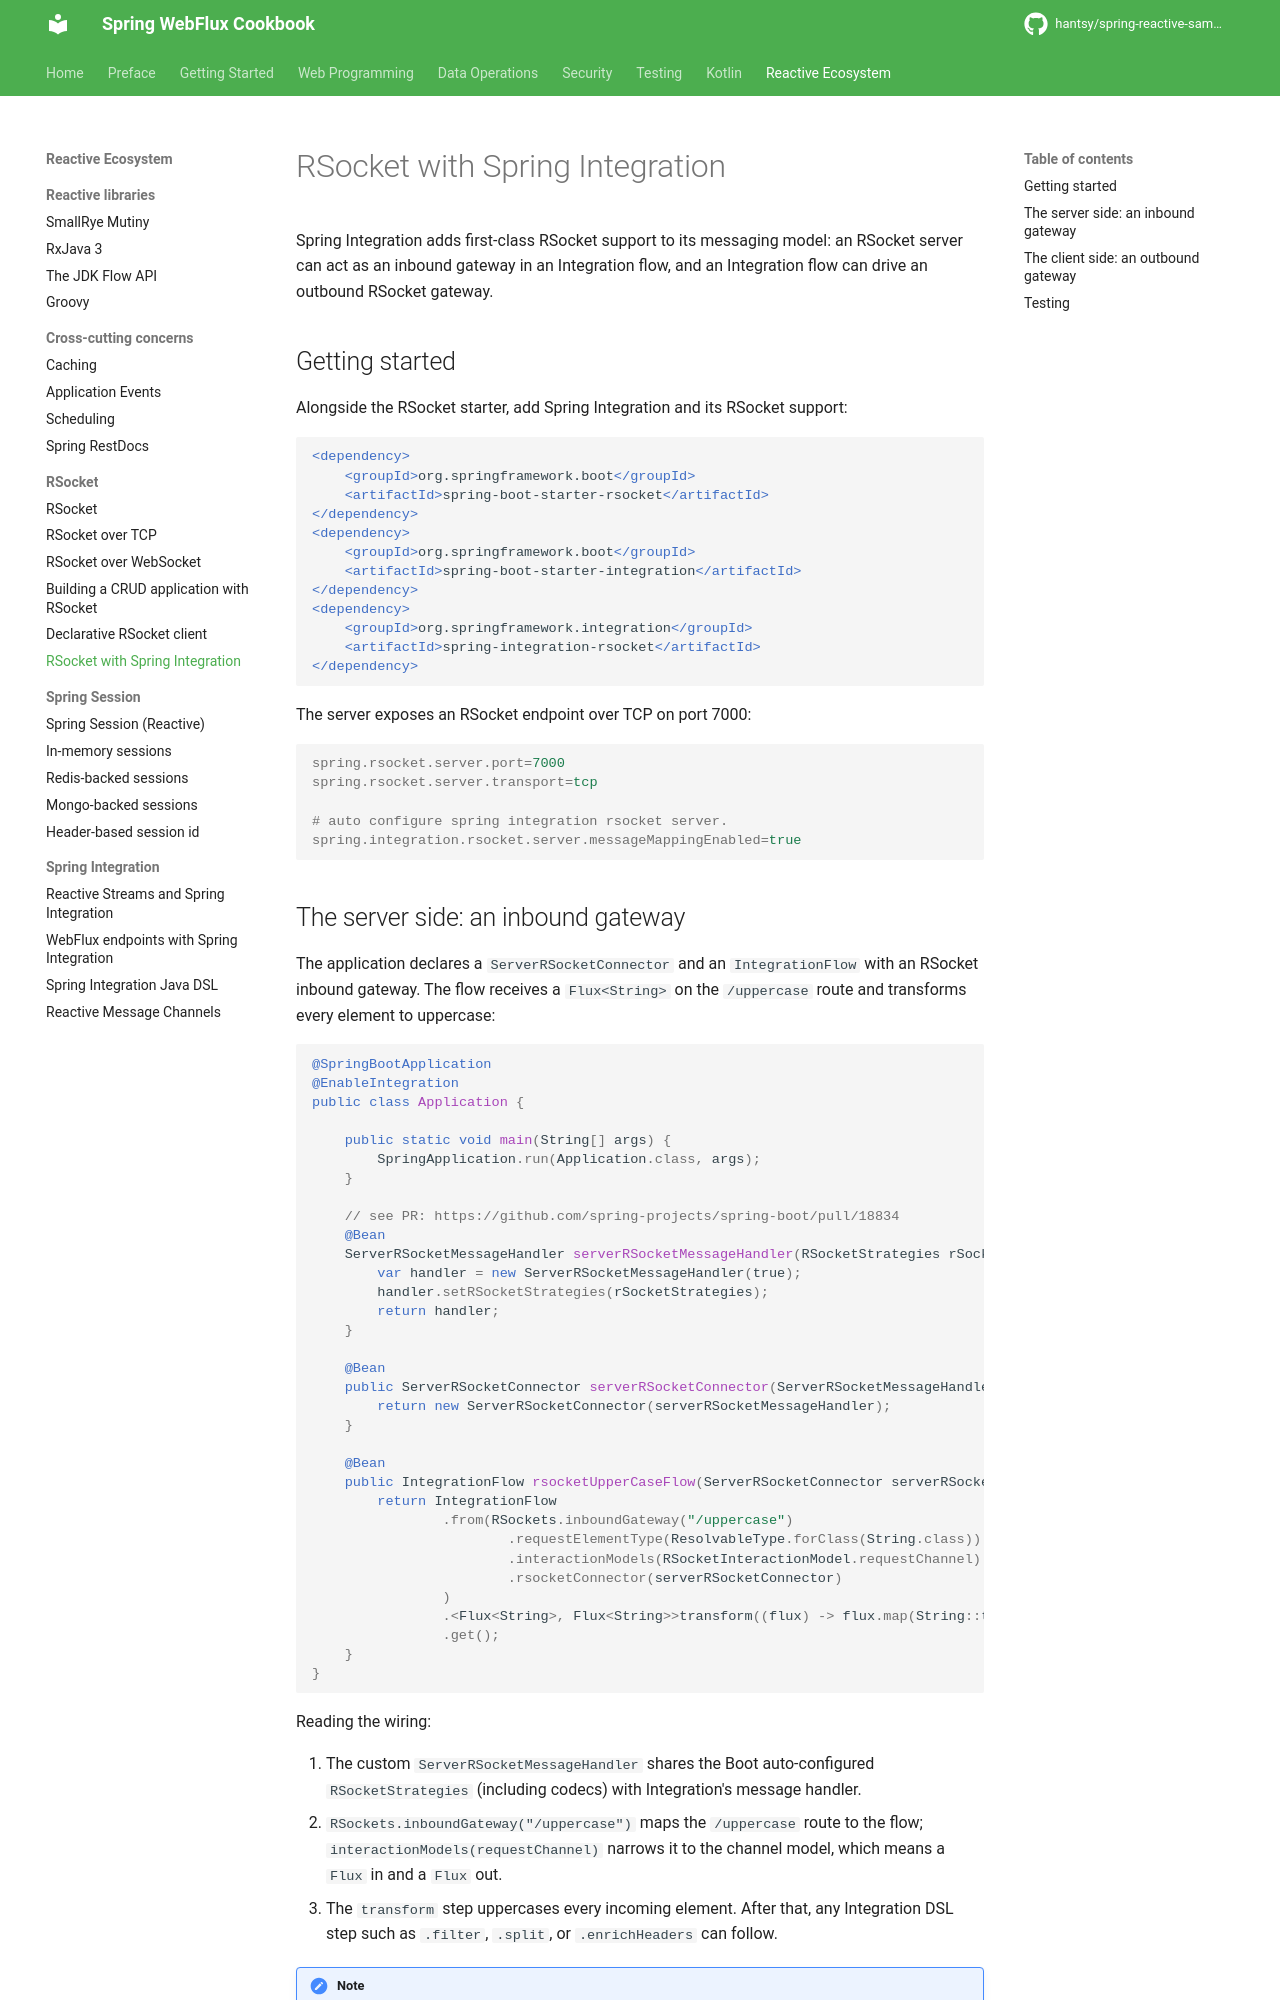

repository: hantsy/spring-reactive-sample · page: other/rsocket/integration/index.html · generator: mkdocs


# RSocket with Spring Integration

Spring Integration adds first-class RSocket support to its messaging model: an RSocket server can act as an inbound gateway in an Integration flow, and an Integration flow can drive an outbound RSocket gateway. 

## Getting started

Alongside the RSocket starter, add Spring Integration and its RSocket support:

```xml
<dependency>
    <groupId>org.springframework.boot</groupId>
    <artifactId>spring-boot-starter-rsocket</artifactId>
</dependency>
<dependency>
    <groupId>org.springframework.boot</groupId>
    <artifactId>spring-boot-starter-integration</artifactId>
</dependency>
<dependency>
    <groupId>org.springframework.integration</groupId>
    <artifactId>spring-integration-rsocket</artifactId>
</dependency>
```

The server exposes an RSocket endpoint over TCP on port 7000:

```properties
spring.rsocket.server.port=7000
spring.rsocket.server.transport=tcp

# auto configure spring integration rsocket server.
spring.integration.rsocket.server.messageMappingEnabled=true
```
